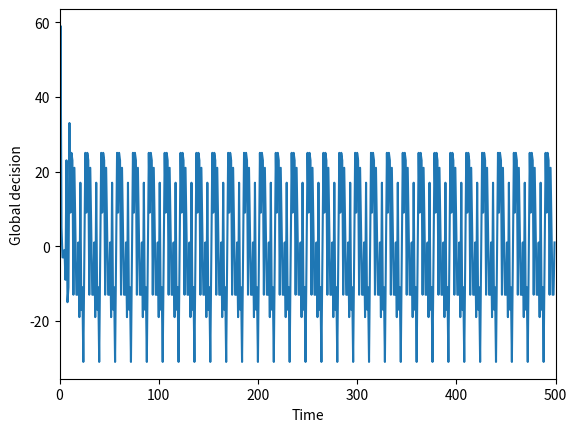
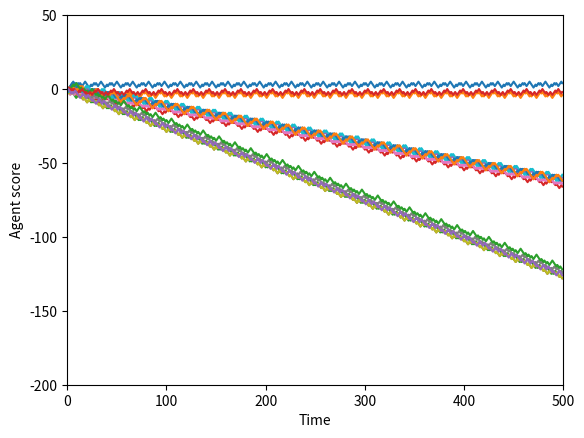
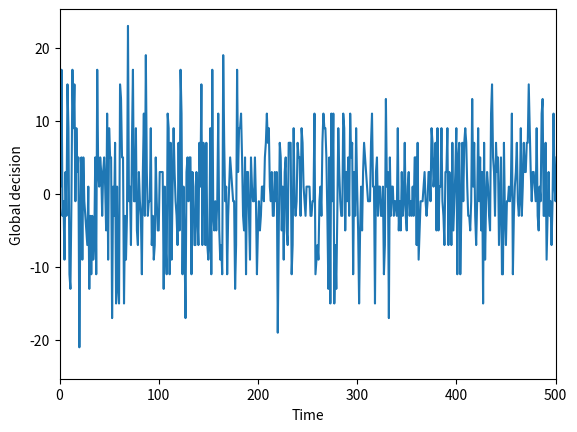
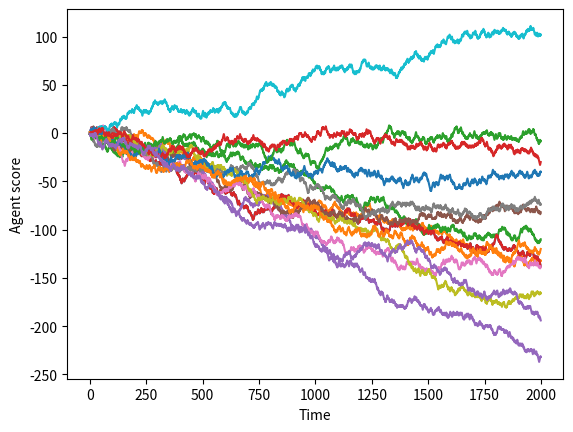

The script that saved these images, in order:
import numpy as np 
import matplotlib.pyplot as plt 
%matplotlib inline

class Strategy:
    def __init__(self):
        self.score = 0 # Strategy's initial score
        self.Responses = {} # Records the reponse to each state
                
        
    def act(self, state): # act according to the current state 
        if not state in self.Responses:
            self.Responses[state] = np.random.choice([-1,1])
        return self.Responses[state]
    
    
    def update_score(self, v = 1):
        self.score += v #update the score

class Agent:
    def __init__(self, s = 2):
        self.s = s #number of strategies
        self.Strategies = [Strategy() for i in range(s)]
        self.score = 0 #total number of wins
        self.state = None
        self.action = None
        
    def act(self, state):
        self.state = state
        best_strategy = max(self.Strategies, key = lambda x:x.score)
        self.action = best_strategy.act(state)
        
    def update(self, winning_choice):
        for strategy in self.Strategies:
            if strategy.act(self.state) == winning_choice:
                strategy.update_score(1)
            else:
                strategy.update_score(-1)
        
        if self.action == winning_choice:
            self.score += 1
        else:
            self.score += -1 

class Simulation:
    
    def __init__(self, N, M, s):
        self.N = N
        self.M = M
        initial_outcome = np.random.choice(['0','1'], size = M)
        self.Outcomes = ''
        for i in initial_outcome:
            self.Outcomes += i
        self.Agents = [Agent(s) for i in range(N)]
        self.global_outcome = 0
        self.winning_action = 0
        
    def get_state(self):
        return self.Outcomes[-self.M:]
    
    def winning_action_to_string(self):
        return str(int(self.winning_action == 1))
        
    def update(self):
        #Make agents act on current state
        state = self.get_state()
        for agent in self.Agents:
            agent.act(state)
        #find out which action was picked by the majority
        actions = np.array([agent.action for agent in self.Agents])
        self.global_outcome = np.sum(actions)
        self.winning_action = - np.sign(self.global_outcome)
        
        #append this to list of winning actions
        waction_string = self.winning_action_to_string()
        self.Outcomes += waction_string
        #agents update their strategies
        for agent in self.Agents:
            agent.update(self.winning_action)

def critical_M(N):
    return np.log(N * 0.34) / np.log(2)

critical_M(101)

Simulation1 = Simulation(N = 101, M = 3, s = 2)
Simulation2 = Simulation(N = 101, M = 6, s = 2)

def run_simulation(sim, T):
    agent_scores = np.empty((sim.N, T))
    global_outcomes = np.empty(T)
    for i in range(T):
        sim.update()
        global_outcomes[i] = sim.global_outcome
        agent_scores[:,i] = [agent.score for agent in sim.Agents]
    return global_outcomes, agent_scores

outcomes1, agents1 = run_simulation(Simulation1, 500)

plt.figure()
plt.plot(outcomes1)
plt.xlabel('Time')
plt.ylabel('Global decision')
plt.xlim(0,500)

random_agents = np.random.choice(81, size = 15)
plt.figure()
for i in random_agents:
    plt.plot(agents1[i,:])
plt.xlabel('Time')
plt.ylabel('Agent score')
plt.xlim(0,500)
plt.ylim(-200,50)

outcomes2, agents2 = run_simulation(Simulation2, 2000)

plt.figure()

plt.plot(outcomes2)
plt.xlabel('Time')
plt.ylabel('Global decision')
plt.xlim(0,500)

random_agents = np.random.choice(81, size = 15)
plt.figure()
for i in random_agents:
    plt.plot(agents2[i,:])
plt.xlabel('Time')
plt.ylabel('Agent score')